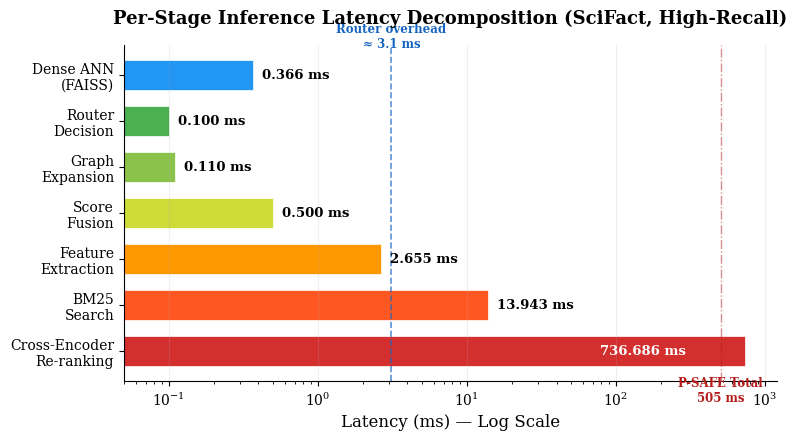

Here is the Python script that generated this plot: (Note: this script raises an exception after producing the figure.)
"""
Generate publication-quality figures for the B-P-SAFE-AMSR manuscript.
Sources: multi_dataset_summary.csv, latency_breakdown.json
"""
import matplotlib
matplotlib.use('Agg')
import matplotlib.pyplot as plt
import matplotlib.patches as mpatches
import numpy as np

# ── Global style ────────────────────────────────────────────
plt.rcParams.update({
    'font.family': 'serif',
    'font.size': 11,
    'axes.labelsize': 12,
    'axes.titlesize': 13,
    'xtick.labelsize': 10,
    'ytick.labelsize': 10,
    'legend.fontsize': 9.5,
    'figure.dpi': 300,
    'savefig.dpi': 300,
    'savefig.bbox': 'tight',
    'axes.spines.top': False,
    'axes.spines.right': False,
})

OUTDIR = "results_top_tier_psafe"

# ═══════════════════════════════════════════════════════════
#  FIGURE 1 — Latency Breakdown (Log-Scale Horizontal Bar)
# ═══════════════════════════════════════════════════════════

stages = [
    ("Dense ANN\n(FAISS)", 0.366, "#2196F3"),
    ("Router\nDecision", 0.100, "#4CAF50"),
    ("Graph\nExpansion", 0.110, "#8BC34A"),
    ("Score\nFusion", 0.500, "#CDDC39"),
    ("Feature\nExtraction", 2.655, "#FF9800"),
    ("BM25\nSearch", 13.943, "#FF5722"),
    ("Cross-Encoder\nRe-ranking", 736.686, "#D32F2F"),
]

labels = [s[0] for s in stages]
values = [s[1] for s in stages]
colors = [s[2] for s in stages]

fig1, ax1 = plt.subplots(figsize=(8, 4.5))
y_pos = np.arange(len(stages))
bars = ax1.barh(y_pos, values, color=colors, edgecolor='white', linewidth=0.5, height=0.65)

ax1.set_xscale('log')
ax1.set_xlabel('Latency (ms) — Log Scale')
ax1.set_yticks(y_pos)
ax1.set_yticklabels(labels)
ax1.invert_yaxis()
ax1.set_xlim(0.05, 1200)

# Annotate each bar with exact ms value
for bar, val in zip(bars, values):
    x_pos = val * 1.15 if val < 500 else val * 0.4
    ha = 'left' if val < 500 else 'right'
    color = 'black' if val < 500 else 'white'
    ax1.text(x_pos, bar.get_y() + bar.get_height()/2,
             f'{val:.3f} ms', va='center', ha=ha,
             fontsize=9.5, fontweight='bold', color=color)

# Add vertical annotation lines for thresholds
ax1.axvline(x=3.121, color='#1565C0', linestyle='--', alpha=0.7, linewidth=1.2)
ax1.text(3.121, -0.6, 'Router overhead\n≈ 3.1 ms', ha='center',
         fontsize=8.5, color='#1565C0', fontweight='bold')

ax1.axvline(x=505.026, color='#B71C1C', linestyle='-.', alpha=0.5, linewidth=1.0)
ax1.text(505.026, 7.1, 'P-SAFE Total\n505 ms', ha='center',
         fontsize=8.5, color='#B71C1C', fontweight='bold')

ax1.set_title('Per-Stage Inference Latency Decomposition (SciFact, High-Recall)',
              fontweight='bold', pad=15)
ax1.grid(axis='x', alpha=0.2)

fig1.tight_layout()
fig1.savefig(f'{OUTDIR}/latency_breakdown.png', facecolor='white')
print(f"[OK] Saved {OUTDIR}/latency_breakdown.png")
plt.close(fig1)


# ═══════════════════════════════════════════════════════════
#  FIGURE 2 — Multi-Dataset Pareto Frontier (QR vs LS)
# ═══════════════════════════════════════════════════════════

# Data from multi_dataset_summary.csv (balanced & high_recall only)
data = {
    'SciFact': {
        'balanced':    {'QR': 0.644, 'LS': 0.379, 'HAR': 0.61},
        'high_recall': {'QR': 0.737, 'LS': 0.314, 'HAR': 0.68},
    },
    'FiQA': {
        'balanced':    {'QR': 0.613, 'LS': 0.348, 'HAR': 0.66},
        'high_recall': {'QR': 0.659, 'LS': 0.423, 'HAR': 0.58},
    },
    'NFCorpus': {
        'balanced':    {'QR': 0.881, 'LS': 0.265, 'HAR': 0.75},
        'high_recall': {'QR': 0.834, 'LS': 0.315, 'HAR': 0.69},
    },
    'ArguAna': {
        'balanced':    {'QR': 0.000, 'LS': 0.610, 'HAR': 0.40},
        'high_recall': {'QR': 0.000, 'LS': 0.551, 'HAR': 0.46},
    },
}

dataset_colors = {
    'SciFact':  '#1976D2',
    'FiQA':     '#388E3C',
    'NFCorpus': '#7B1FA2',
    'ArguAna':  '#D32F2F',
}

fig2, ax2 = plt.subplots(figsize=(8, 5.5))

# Plot each dataset with circle=balanced, square=high_recall
for ds_name, modes in data.items():
    c = dataset_colors[ds_name]
    bal = modes['balanced']
    hr = modes['high_recall']
    
    ax2.scatter(bal['LS'], bal['QR'], s=160, c=c, marker='o',
                edgecolors='white', linewidth=1.2, zorder=5)
    ax2.scatter(hr['LS'], hr['QR'], s=160, c=c, marker='s',
                edgecolors='white', linewidth=1.2, zorder=5)
    
    # Connect balanced → high_recall with a line
    ax2.plot([bal['LS'], hr['LS']], [bal['QR'], hr['QR']],
             color=c, linewidth=1.5, alpha=0.5, zorder=3)
    
    # Label the dataset near the balanced point
    offset_x, offset_y = 0.012, 0.025
    if ds_name == 'ArguAna':
        offset_y = -0.045
    ax2.annotate(ds_name, (bal['LS'], bal['QR']),
                 xytext=(bal['LS'] + offset_x, bal['QR'] + offset_y),
                 fontsize=10, fontweight='bold', color=c,
                 arrowprops=dict(arrowstyle='-', color=c, alpha=0.4))

# Shade the "Self-Protection Zone" (bottom-right)
rect = mpatches.FancyBboxPatch((0.50, -0.05), 0.18, 0.10,
                                boxstyle="round,pad=0.02",
                                facecolor='#FFCDD2', alpha=0.35,
                                edgecolor='#D32F2F', linewidth=1.5,
                                linestyle='--', zorder=1)
ax2.add_patch(rect)
ax2.text(0.59, 0.015, 'Algorithmic\nSelf-Protection\nZone', ha='center',
         fontsize=8.5, fontstyle='italic', color='#B71C1C', fontweight='bold')

# Shade the "Optimal Pareto Region" (top-left to top-right)
rect2 = mpatches.FancyBboxPatch((0.24, 0.58), 0.21, 0.33,
                                 boxstyle="round,pad=0.02",
                                 facecolor='#C8E6C9', alpha=0.25,
                                 edgecolor='#388E3C', linewidth=1.2,
                                 linestyle=':', zorder=1)
ax2.add_patch(rect2)
ax2.text(0.345, 0.92, 'Optimal Pareto\nRegion', ha='center',
         fontsize=8.5, fontstyle='italic', color='#2E7D32', fontweight='bold')

# Reference lines
ax2.axhline(y=0.80, color='gray', linestyle=':', alpha=0.4, linewidth=0.8)
ax2.text(0.68, 0.81, 'QR = 80%', fontsize=8, color='gray', alpha=0.6)
ax2.axvline(x=0.30, color='gray', linestyle=':', alpha=0.4, linewidth=0.8)
ax2.text(0.305, 0.95, 'LS = 30%', fontsize=8, color='gray', alpha=0.6, rotation=90)

ax2.set_xlabel('Latency Saving (LS) vs. Deep Hybrid ↑ better', fontweight='bold')
ax2.set_ylabel('Quality Retention (QR) vs. Deep Hybrid ↑ better', fontweight='bold')
ax2.set_title('Compute–Quality Pareto Frontier Across BEIR Domains',
              fontweight='bold', pad=15)

ax2.set_xlim(0.22, 0.70)
ax2.set_ylim(-0.07, 1.0)
ax2.grid(True, alpha=0.15)

# Custom legend
from matplotlib.lines import Line2D
legend_elements = [
    Line2D([0], [0], marker='o', color='gray', markerfacecolor='gray',
           markersize=9, linestyle='None', label='Balanced Mode'),
    Line2D([0], [0], marker='s', color='gray', markerfacecolor='gray',
           markersize=9, linestyle='None', label='High-Recall Mode'),
    mpatches.Patch(facecolor='#FFCDD2', edgecolor='#D32F2F',
                   linestyle='--', label='Self-Protection Zone'),
    mpatches.Patch(facecolor='#C8E6C9', edgecolor='#388E3C',
                   linestyle=':', label='Optimal Pareto Region'),
]
ax2.legend(handles=legend_elements, loc='center left',
           framealpha=0.9, edgecolor='lightgray')

fig2.tight_layout()
fig2.savefig(f'{OUTDIR}/performance_tradeoffs.png', facecolor='white')
print(f"[OK] Saved {OUTDIR}/performance_tradeoffs.png")
plt.close(fig2)

print("\n[OK] All publication figures generated successfully.")
